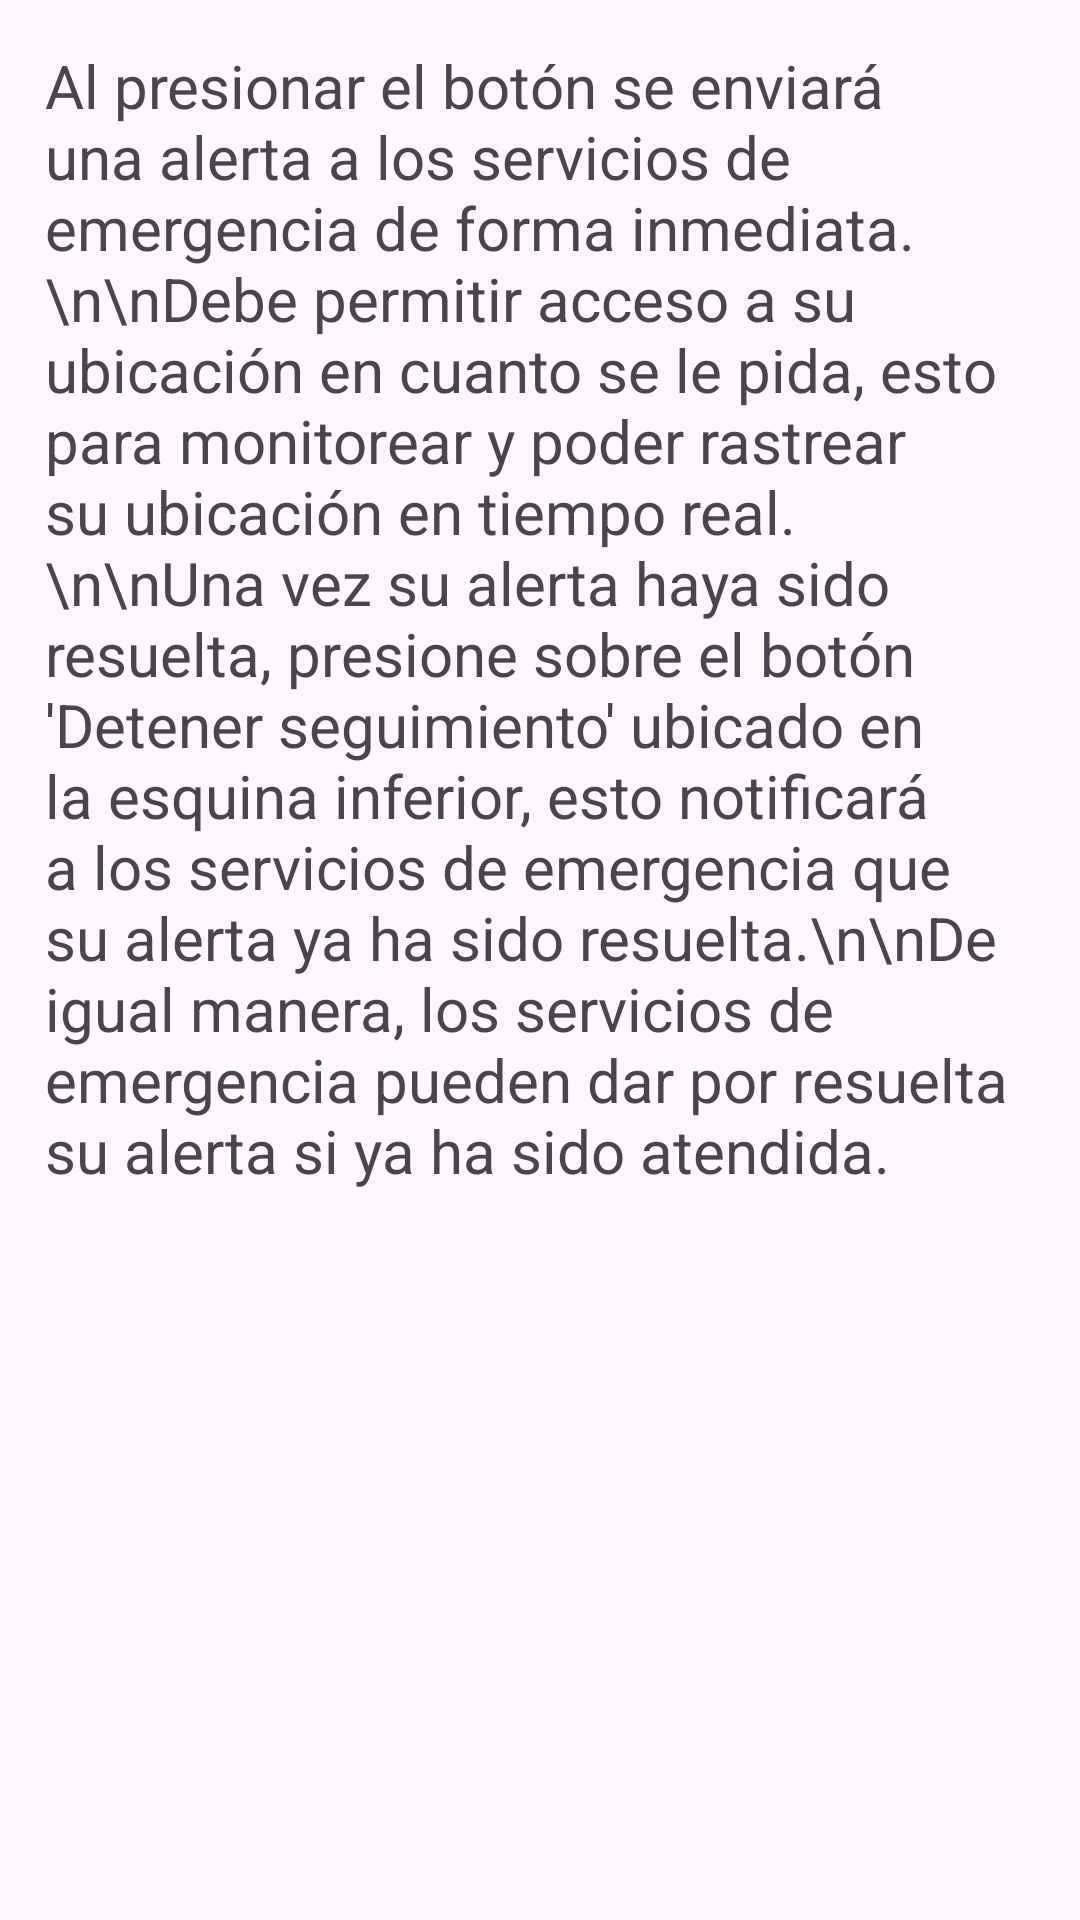

Layout XML and referenced resources for this Android screen:
<!-- AndroidManifest.xml: application theme Theme.SIST -->
<!-- res/layout/fragment_information.xml -->
<?xml version="1.0" encoding="utf-8"?>
<FrameLayout xmlns:android="http://schemas.android.com/apk/res/android"
    xmlns:tools="http://schemas.android.com/tools"
    android:layout_width="match_parent"
    android:layout_height="match_parent"
    tools:context=".fragments.InformationFragment">

    
    <TextView
        android:layout_width="match_parent"
        android:layout_height="wrap_content"
        android:text="Al presionar el botón se enviará una alerta a los servicios de emergencia de forma inmediata. \n\nDebe permitir acceso a su ubicación en cuanto se le pida, esto para monitorear y poder rastrear su ubicación en tiempo real. \n\nUna vez su alerta haya sido resuelta, presione sobre el botón 'Detener seguimiento' ubicado en la esquina inferior, esto notificará a los servicios de emergencia que su alerta ya ha sido resuelta.\n\nDe igual manera, los servicios de emergencia pueden dar por resuelta su alerta si ya ha sido atendida."
        android:padding="5dp"
        android:textSize="20sp"
        android:layout_margin="10dp"/>

</FrameLayout>
<!-- resources referenced by this layout -->
<resources>
  <style name="Theme.SIST" parent="Base.Theme.SIST" />
  <style name="Base.Theme.SIST" parent="Theme.Material3.DayNight.NoActionBar">
          
          
      </style>
</resources>
